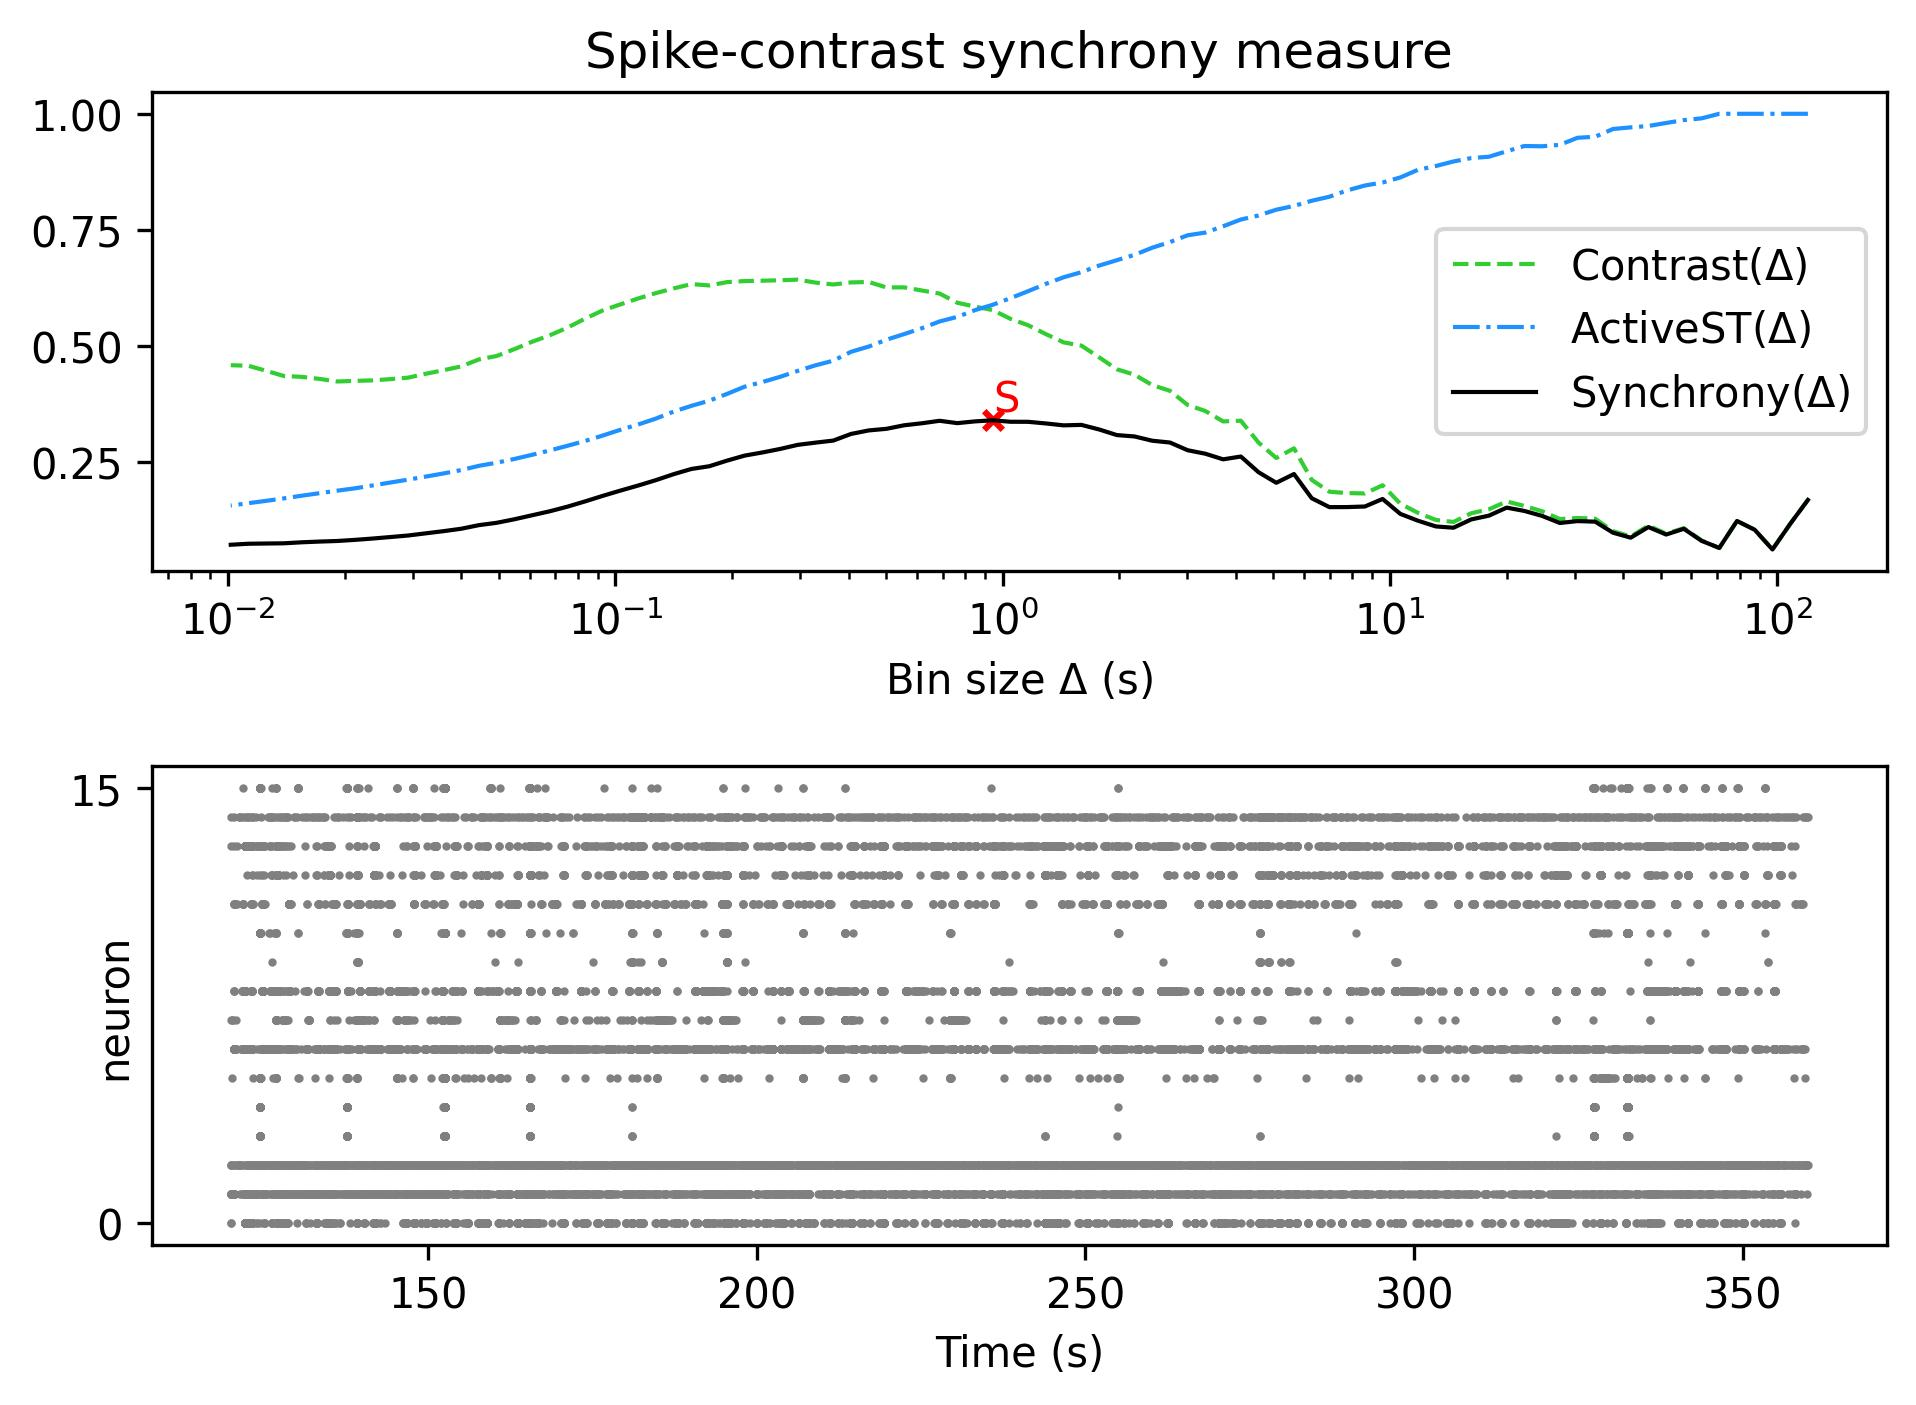

Values plotted in this chart, from the file beside it:
, Spike-contrast (120.0 s), Spike-contrast (108.0 s), Spike-contrast (97.2 s), Spike-contrast (87.48 s), Spike-contrast (78.732 s), Spike-contrast (70.859 s), Spike-contrast (63.773 s), Spike-contrast (57.396 s), Spike-contrast (51.656 s), Spike-contrast (46.49 s), Spike-contrast (41.841 s), Spike-contrast (37.657 s), Spike-contrast (33.892 s), Spike-contrast (30.502 s), Spike-contrast (27.452 s), Spike-contrast (24.707 s), Spike-contrast (22.236 s), Spike-contrast (20.013 s), Spike-contrast (18.011 s), Spike-contrast (16.21 s), Spike-contrast (14.589 s), Spike-contrast (13.13 s), Spike-contrast (11.817 s)
0, 0.1679, 0.1163, 0.06121, 0.1036, 0.1227, 0.0645, 0.07985, 0.1058, 0.09342, 0.1095, 0.08664, 0.0974, 0.1211, 0.1224, 0.1183, 0.1336, 0.1443, 0.1514, 0.1341, 0.126, 0.1081, 0.1109, 0.1231
